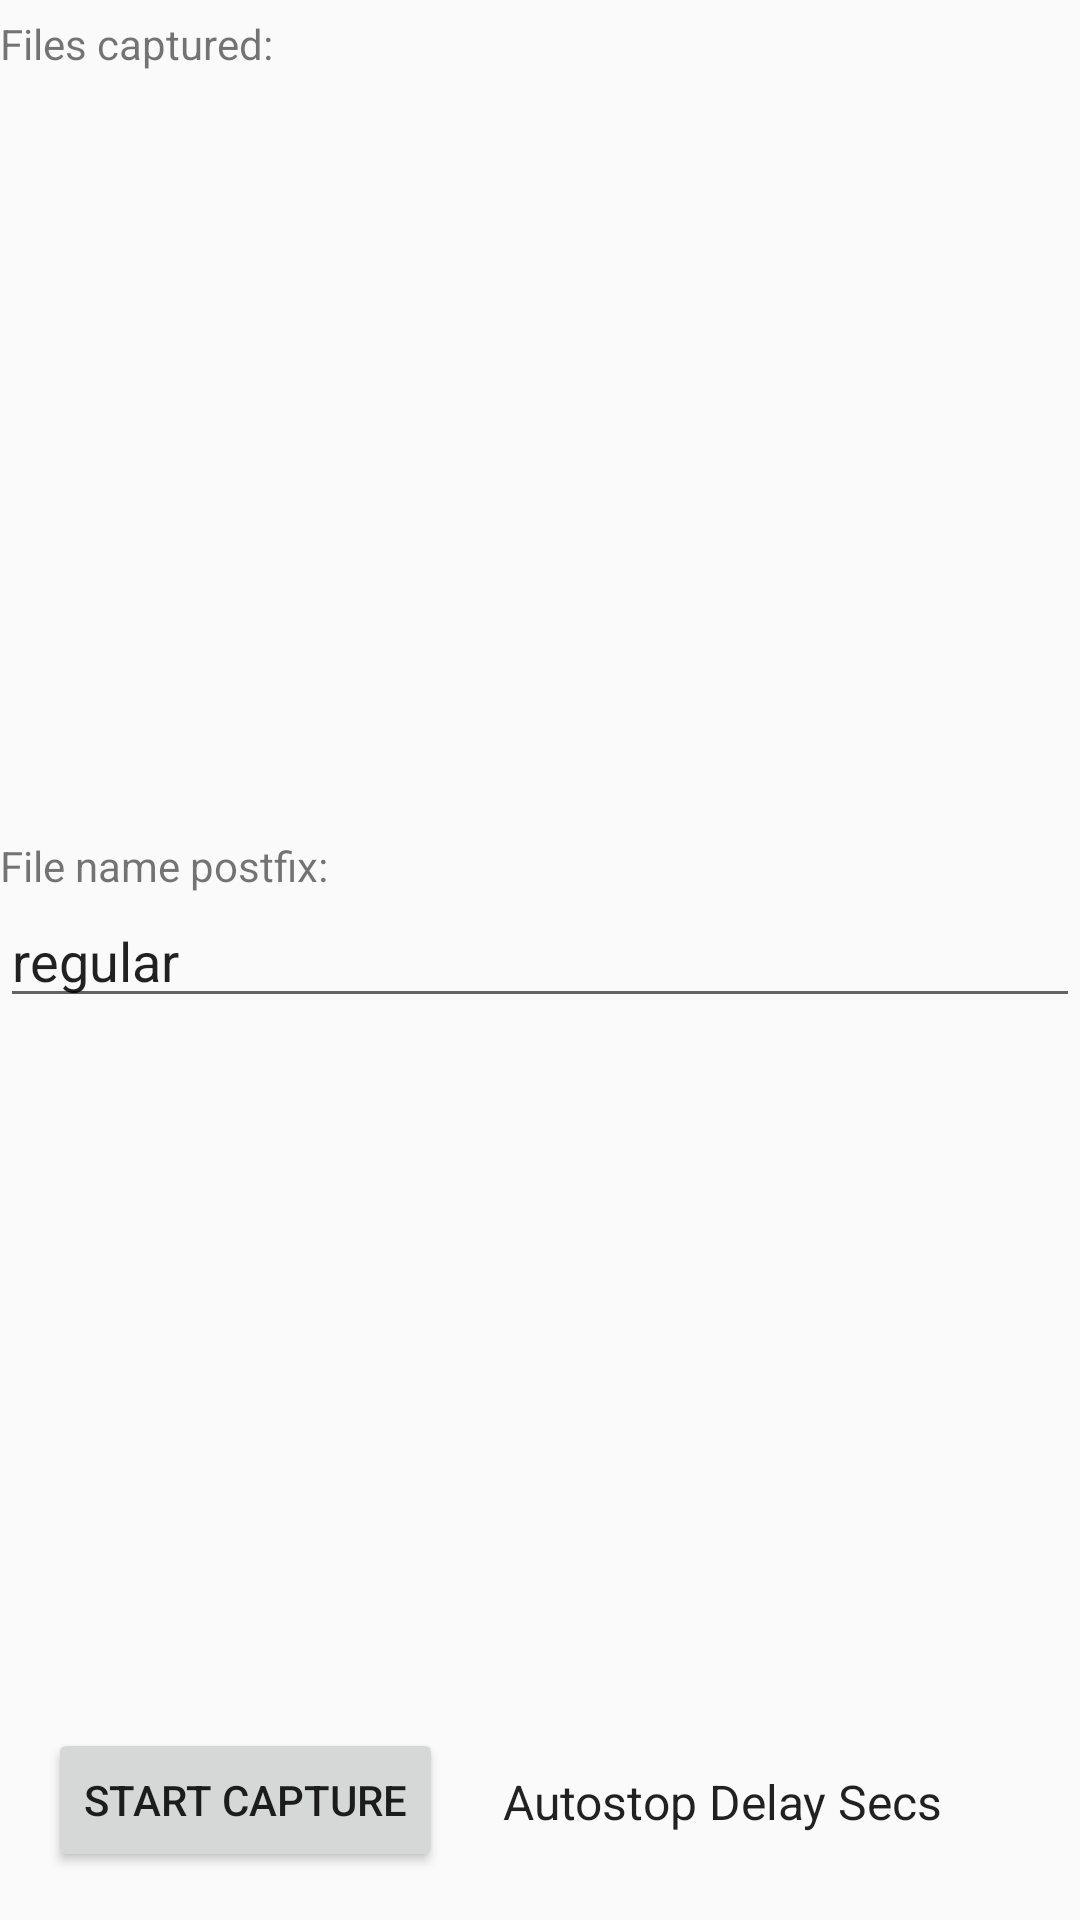

Reconstruct the res/layout file that produces this screen, plus the resources it refers to.
<!-- AndroidManifest.xml: application theme AppTheme -->
<!-- res/layout/activity_capture.xml -->
<?xml version="1.0" encoding="utf-8"?>
<androidx.constraintlayout.widget.ConstraintLayout xmlns:android="http://schemas.android.com/apk/res/android"
    xmlns:app="http://schemas.android.com/apk/res-auto"
    xmlns:tools="http://schemas.android.com/tools"
    android:layout_width="match_parent"
    android:layout_height="match_parent"
    tools:context=".CaptureActivity">

    <Button
        android:id="@+id/start_capture_btn"
        android:layout_width="wrap_content"
        android:layout_height="wrap_content"
        android:layout_marginStart="16dp"
        android:layout_marginBottom="16dp"
        android:onClick="goProcessActivity"
        android:text="Start Capture"
        app:layout_constraintBottom_toBottomOf="parent"
        app:layout_constraintStart_toStartOf="parent" />

    <Spinner
        android:id="@+id/capture_delay_sp"
        android:layout_width="237dp"
        android:layout_height="47dp"
        android:layout_marginStart="12dp"
        android:layout_marginBottom="16dp"
        android:entries="@array/capture_auto_stop_delay"
        app:layout_constraintBottom_toBottomOf="parent"
        app:layout_constraintStart_toEndOf="@+id/start_capture_btn" />

    <EditText
        android:id="@+id/file_prefix_et"
        android:layout_width="0dp"
        android:layout_height="wrap_content"
        android:layout_marginTop="24dp"
        android:ems="10"
        android:inputType="textPersonName"
        android:text="regular"
        app:layout_constraintEnd_toEndOf="parent"
        app:layout_constraintHorizontal_bias="0.0"
        app:layout_constraintStart_toStartOf="parent"
        app:layout_constraintTop_toBottomOf="@+id/files_sv" />

    <ScrollView
        android:id="@+id/files_sv"
        android:layout_width="0dp"
        android:layout_height="250dp"
        android:layout_marginTop="24dp"
        app:layout_constraintEnd_toEndOf="parent"
        app:layout_constraintHorizontal_bias="0.0"
        app:layout_constraintStart_toStartOf="parent"
        app:layout_constraintTop_toTopOf="parent">

        <LinearLayout
            android:layout_width="match_parent"
            android:layout_height="wrap_content"
            android:orientation="vertical" />
    </ScrollView>

    <TextView
        android:id="@+id/textView12"
        android:layout_width="wrap_content"
        android:layout_height="wrap_content"
        android:text="Files captured:"
        app:layout_constraintBottom_toTopOf="@+id/files_sv"
        app:layout_constraintStart_toStartOf="@+id/files_sv" />

    <TextView
        android:id="@+id/textView13"
        android:layout_width="wrap_content"
        android:layout_height="wrap_content"
        android:text="File name postfix:"
        app:layout_constraintBottom_toTopOf="@+id/file_prefix_et"
        app:layout_constraintStart_toStartOf="@+id/file_prefix_et" />

</androidx.constraintlayout.widget.ConstraintLayout>
<!-- resources referenced by this layout -->
<resources>
  <string-array name="capture_auto_stop_delay">
                  <item>Autostop Delay Secs</item>
                  <item>10</item>
                  <item>60</item>
                  <item>180</item>
                  <item>360</item>
                  <item>1000</item>
                  <item>10000</item>
      </string-array>
  <style name="AppTheme" parent="Theme.AppCompat.Light.DarkActionBar">
          
          <item name="colorPrimary">@color/colorPrimary</item>
          <item name="colorPrimaryDark">@color/colorPrimaryDark</item>
          <item name="colorAccent">@color/colorAccent</item>
      </style>
  <!-- not gathered from this repository: default colours our renderer supplied (Android Studio template values) -->
  <color name="colorPrimary">#FF6200EE</color>
  <color name="colorPrimaryDark">#FF3700B3</color>
  <color name="colorAccent">#FF03DAC5</color>
</resources>
